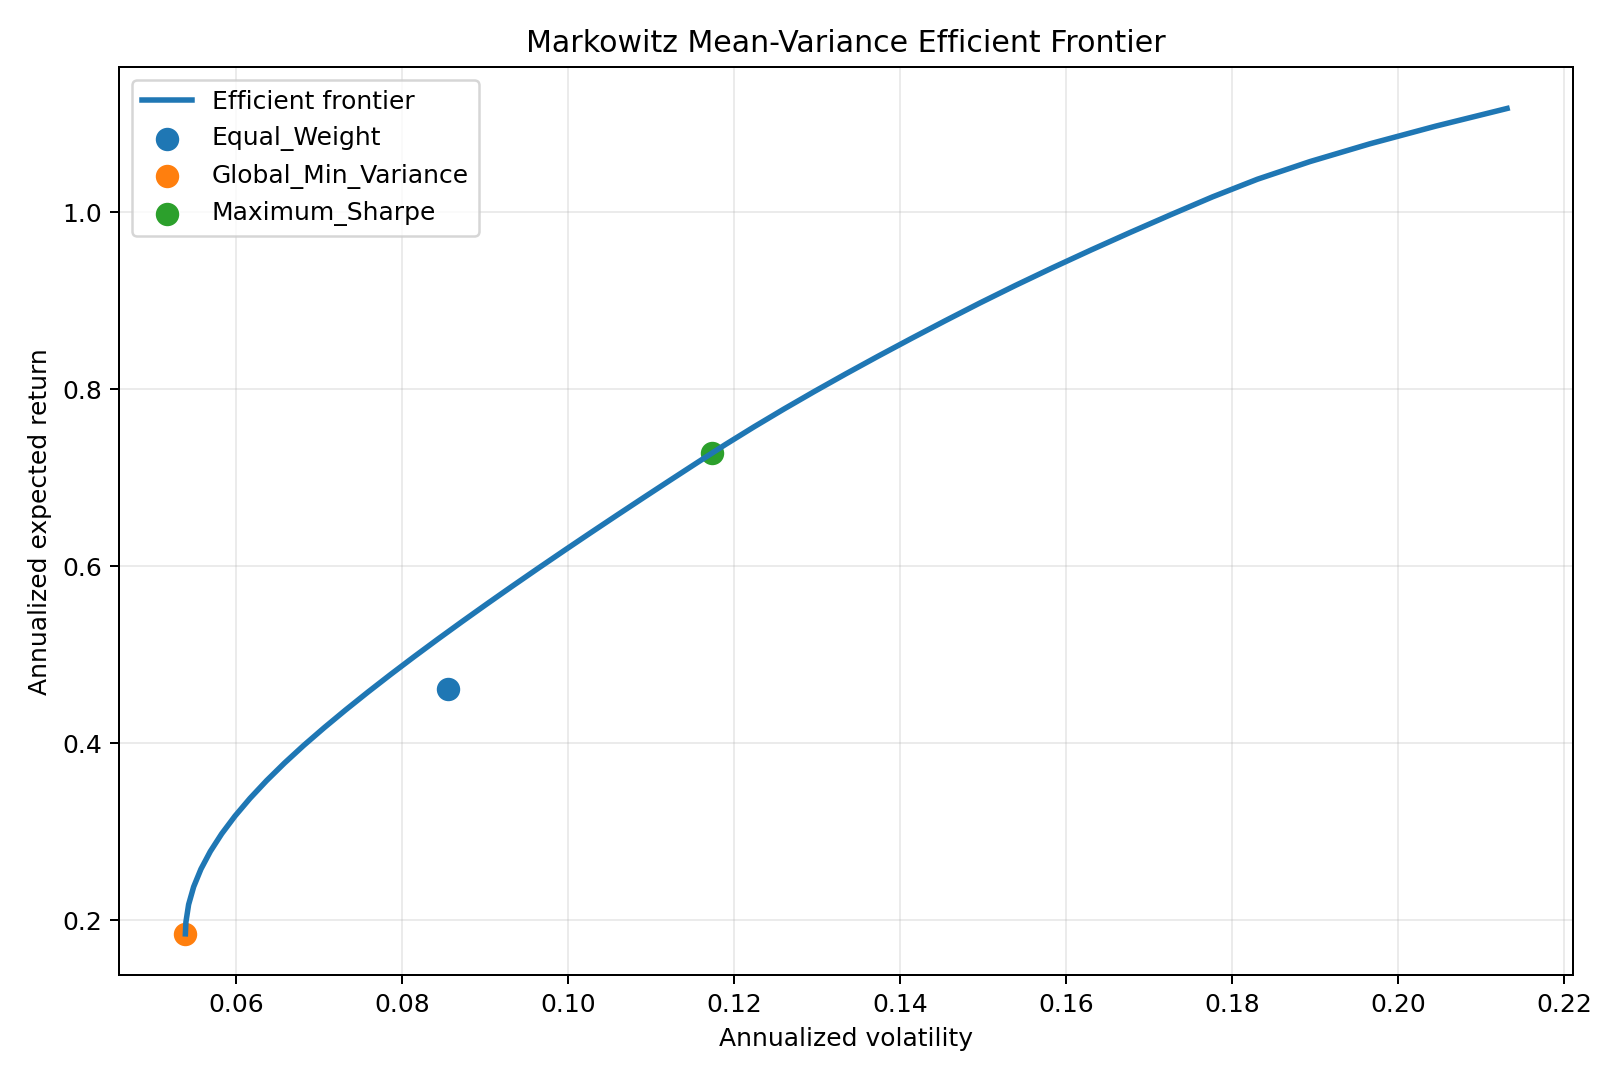

The file beside this chart, header and first rows:
target_return, realized_expected_return, volatility, sharpe
-0.06176, 0.1848, 0.05388, 3.059
-0.04178, 0.1848, 0.05388, 3.059
-0.0218, 0.1848, 0.05388, 3.059
-0.00182, 0.1848, 0.05388, 3.059
0.01816, 0.1848, 0.05388, 3.059
0.03814, 0.1848, 0.05388, 3.059
0.05811, 0.1848, 0.05388, 3.059
0.07809, 0.1848, 0.05388, 3.059
0.09807, 0.1848, 0.05388, 3.059
0.118, 0.1848, 0.05388, 3.059
0.138, 0.1848, 0.05388, 3.059
0.158, 0.1848, 0.05388, 3.059
0.178, 0.1848, 0.05388, 3.059
0.198, 0.198, 0.05394, 3.299
0.2179, 0.2179, 0.05427, 3.647
0.2379, 0.2379, 0.05488, 3.971
0.2579, 0.2579, 0.05575, 4.267
0.2779, 0.2779, 0.05688, 4.533
0.2979, 0.2979, 0.05826, 4.769
0.3178, 0.3178, 0.05986, 4.976
0.3378, 0.3378, 0.06166, 5.154
0.3578, 0.3578, 0.06366, 5.306
0.3778, 0.3778, 0.06583, 5.435
0.3977, 0.3977, 0.06815, 5.542
0.4177, 0.4177, 0.07062, 5.632
0.4377, 0.4377, 0.07319, 5.707
0.4577, 0.4577, 0.07585, 5.77
0.4777, 0.4777, 0.0786, 5.823
0.4976, 0.4976, 0.08141, 5.867
0.5176, 0.5176, 0.08429, 5.903
0.5376, 0.5376, 0.08724, 5.933
0.5576, 0.5576, 0.09023, 5.958
0.5775, 0.5775, 0.09328, 5.977
0.5975, 0.5975, 0.09636, 5.993
0.6175, 0.6175, 0.09949, 6.006
0.6375, 0.6375, 0.1027, 6.015
0.6575, 0.6575, 0.1059, 6.022
0.6774, 0.6774, 0.1091, 6.027
0.6974, 0.6974, 0.1123, 6.03
0.7174, 0.7174, 0.1156, 6.032
0.7374, 0.7374, 0.1189, 6.032
0.7574, 0.7574, 0.1224, 6.025
0.7773, 0.7773, 0.126, 6.012
0.7973, 0.7973, 0.1297, 5.995
0.8173, 0.8173, 0.1335, 5.974
0.8373, 0.8373, 0.1374, 5.95
0.8572, 0.8572, 0.1414, 5.923
0.8772, 0.8772, 0.1454, 5.895
0.8972, 0.8972, 0.1496, 5.864
0.9172, 0.9172, 0.1539, 5.83
0.9372, 0.9372, 0.1584, 5.791
0.9571, 0.9571, 0.163, 5.749
0.9771, 0.9771, 0.1677, 5.706
0.9971, 0.9971, 0.1726, 5.66
1.017, 1.017, 0.1776, 5.614
1.037, 1.037, 0.183, 5.556
1.057, 1.057, 0.1894, 5.476
1.077, 1.077, 0.1966, 5.377
1.097, 1.097, 0.2045, 5.266
1.117, 1.117, 0.2131, 5.147
